Dataset: Grape (GitHub, fouaouri/Leaffliction). Classes: grape black rot, grape esca, grape healthy, grape spot.

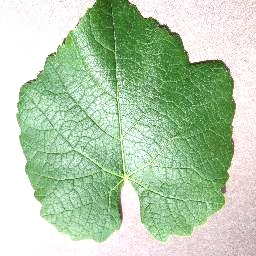
Label: grape healthy

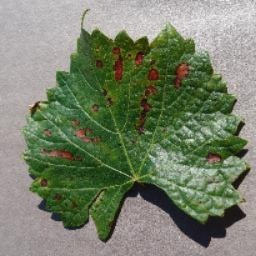
Label: grape esca

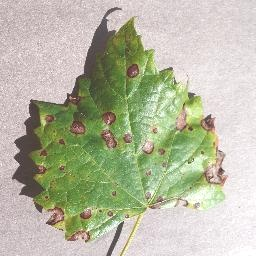
Label: grape black rot

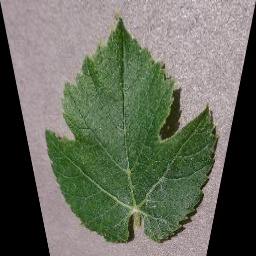
Label: grape healthy
